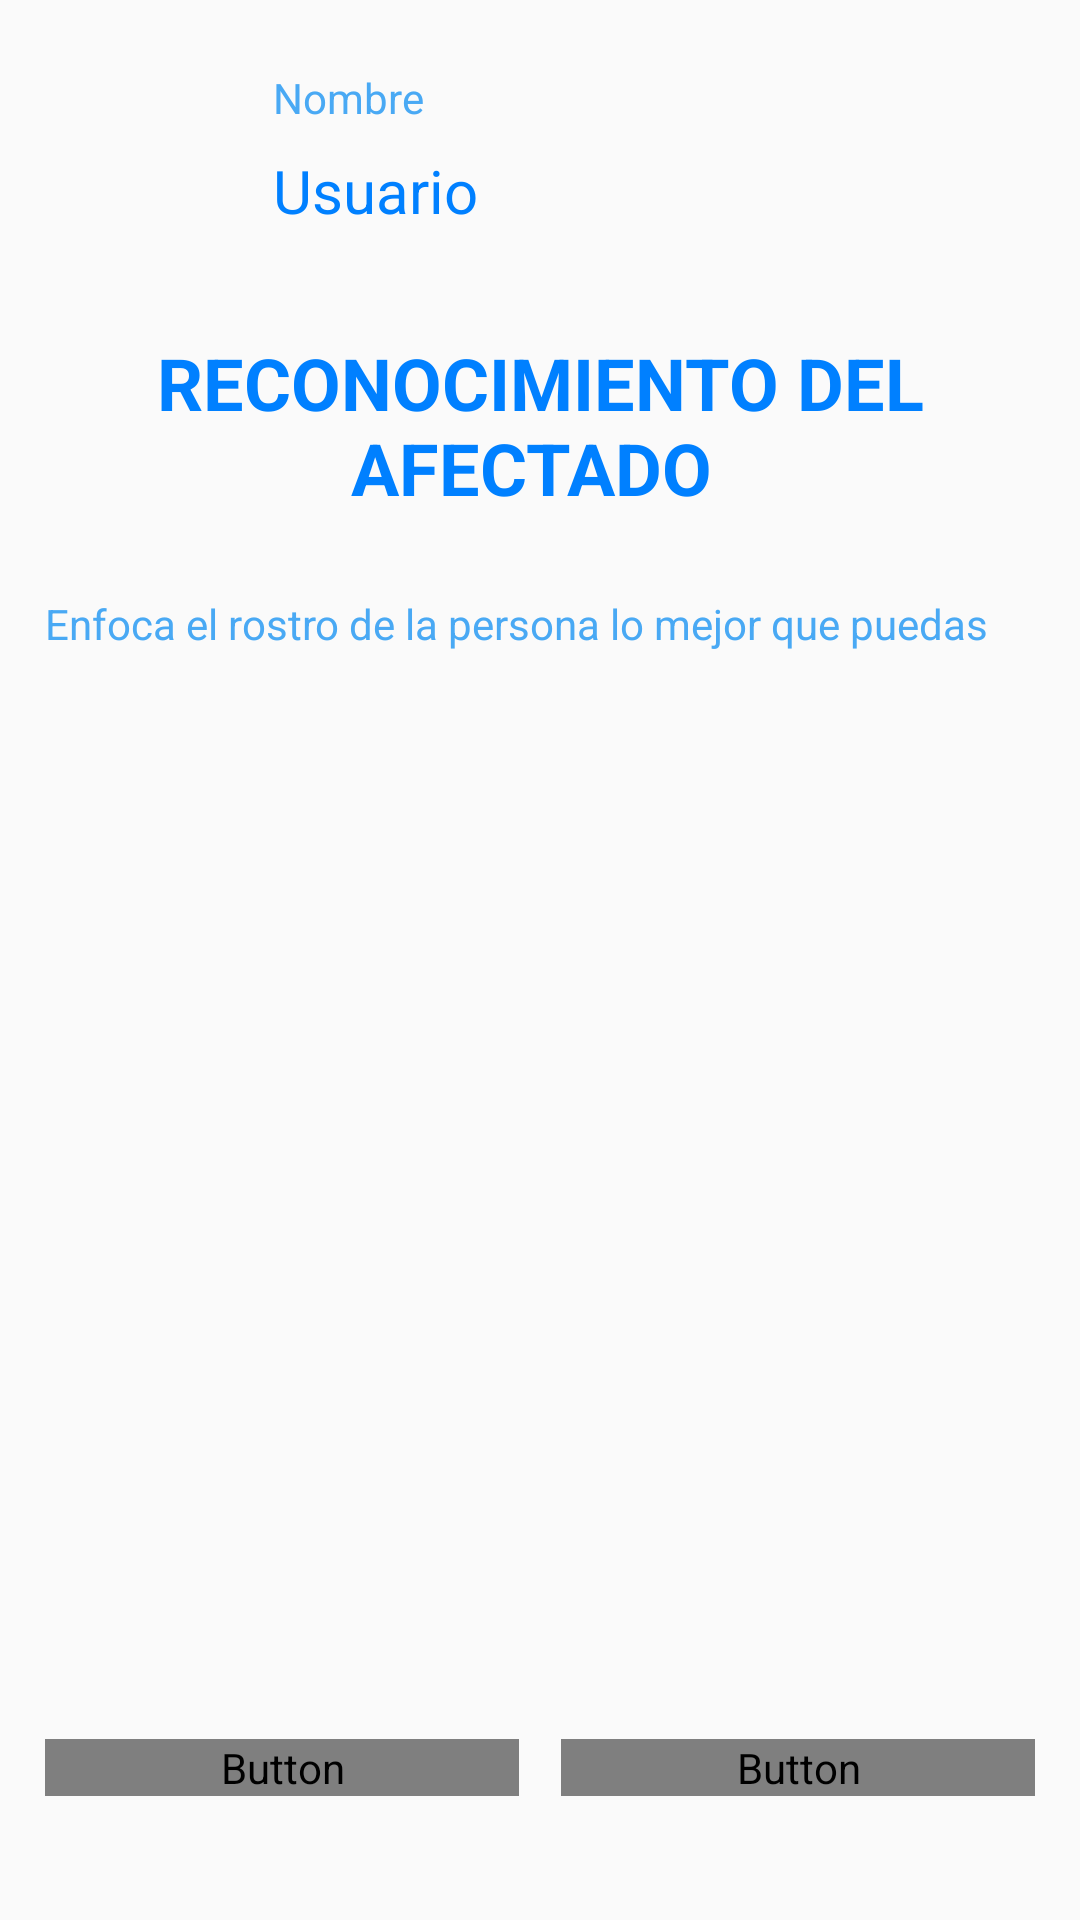

The Android layout XML behind this screen, and the referenced resources:
<!-- AndroidManifest.xml: application theme AppTheme -->
<!-- res/layout/fragment_home_auxilio.xml -->
<?xml version="1.0" encoding="utf-8"?>
<FrameLayout xmlns:android="http://schemas.android.com/apk/res/android"
    xmlns:app="http://schemas.android.com/apk/res-auto"
    xmlns:tools="http://schemas.android.com/tools"
    android:layout_width="match_parent"
    android:layout_height="match_parent"
    tools:context=".HomeAuxilio"
    android:padding="15dp">

    
    <androidx.constraintlayout.widget.ConstraintLayout
        android:layout_width="match_parent"
        android:layout_height="match_parent">

        <TextView
            android:id="@+id/textView9"
            android:layout_width="wrap_content"
            android:layout_height="wrap_content"
            android:layout_marginStart="16dp"
            android:layout_marginTop="8dp"
            android:text="Nombre"
            android:textColor="@color/color"
            app:layout_constraintBottom_toBottomOf="@+id/imageViewFoto"
            app:layout_constraintEnd_toEndOf="parent"
            app:layout_constraintHorizontal_bias="0.0"
            app:layout_constraintStart_toEndOf="@+id/imageViewFoto"
            app:layout_constraintTop_toTopOf="@+id/imageViewFoto"
            app:layout_constraintVertical_bias="0.0" />

        <ImageView
            android:id="@+id/imageViewFoto"
            android:layout_width="60dp"
            android:layout_height="70dp"
            app:layout_constraintBottom_toBottomOf="parent"
            app:layout_constraintEnd_toEndOf="parent"
            app:layout_constraintHorizontal_bias="0.0"
            app:layout_constraintStart_toStartOf="parent"
            app:layout_constraintTop_toTopOf="parent"
            app:layout_constraintVertical_bias="0.0"
            app:srcCompat="@drawable/ic_informacion_personal" />

        <TextView
            android:id="@+id/tvNombreAuxiliar"
            android:layout_width="wrap_content"
            android:layout_height="wrap_content"
            android:layout_marginStart="16dp"
            android:layout_marginTop="8dp"
            android:text="Usuario"
            android:textColor="@color/colorDark"
            android:textSize="20dp"
            app:layout_constraintBottom_toBottomOf="@+id/imageViewFoto"
            app:layout_constraintEnd_toEndOf="parent"
            app:layout_constraintHorizontal_bias="0.0"
            app:layout_constraintStart_toEndOf="@+id/imageViewFoto"
            app:layout_constraintTop_toBottomOf="@+id/textView9"
            app:layout_constraintVertical_bias="0.0" />

        <TextView
            android:id="@+id/textView14"
            android:layout_width="match_parent"
            android:layout_height="wrap_content"
            android:text="@string/tvReconocimientoF"
            android:textAlignment="center"
            android:textColor="@color/colorDark"
            android:textSize="@dimen/title_menu"
            android:textStyle="bold"
            app:layout_constraintBottom_toTopOf="@+id/textView15"
            app:layout_constraintEnd_toEndOf="parent"
            app:layout_constraintHorizontal_bias="0.5"
            app:layout_constraintStart_toStartOf="parent"
            app:layout_constraintTop_toBottomOf="@+id/imageViewFoto"
            app:layout_constraintVertical_bias="0.0" />

        <TextView
            android:id="@+id/textView15"
            android:layout_width="match_parent"
            android:layout_height="wrap_content"
            android:text="@string/tvEnfocar"
            android:textColor="@color/color"
            app:layout_constraintBottom_toTopOf="@+id/ivImagen2"
            app:layout_constraintEnd_toEndOf="parent"
            app:layout_constraintHorizontal_bias="0.5"
            app:layout_constraintStart_toStartOf="parent"
            app:layout_constraintTop_toBottomOf="@+id/textView14"
            app:layout_constraintVertical_bias="0.0" />

        <LinearLayout
            android:id="@+id/linearLayout"
            android:layout_width="0dp"
            android:layout_height="wrap_content"
            android:orientation="horizontal"
            android:weightSum="2"
            app:layout_constraintBottom_toBottomOf="parent"
            app:layout_constraintEnd_toEndOf="parent"
            app:layout_constraintHorizontal_bias="0.5"
            app:layout_constraintStart_toStartOf="parent"
            app:layout_constraintTop_toBottomOf="@+id/ivImagen2"
            tools:ignore="MissingConstraints">

            <Button
                android:id="@+id/btnCaptura"
                android:layout_width="0dp"
                android:layout_height="wrap_content"
                android:layout_marginRight="7dp"
                android:layout_weight="1"
                android:background="@drawable/btn_yellow"
                android:paddingLeft="15dp"
                android:paddingRight="15dp"
                android:text="Capturar"
                android:textColor="@drawable/txt_btn"
                android:textSize="@dimen/txt_btn" />

            <Button
                android:id="@+id/btnBuscar"
                android:layout_width="0dp"
                android:layout_height="wrap_content"
                android:layout_marginLeft="7dp"
                android:layout_weight="1"
                android:background="@drawable/btn_yellow"
                android:paddingLeft="15dp"
                android:paddingRight="15dp"
                android:text="buscar"
                android:textColor="@drawable/txt_btn"
                android:textSize="@dimen/txt_btn" />

        </LinearLayout>

        <ImageView
            android:id="@+id/ivImagen2"
            android:layout_width="240dp"
            android:layout_height="310dp"
            android:paddingLeft="35dp"
            android:paddingRight="35dp"
            app:layout_constraintBottom_toTopOf="@+id/linearLayout"
            app:layout_constraintEnd_toEndOf="parent"
            app:layout_constraintHorizontal_bias="0.497"
            app:layout_constraintStart_toStartOf="parent"
            app:layout_constraintTop_toBottomOf="@+id/textView15"
            app:layout_constraintVertical_bias="0.096"
            app:srcCompat="@drawable/ic_camara_1" />
    </androidx.constraintlayout.widget.ConstraintLayout>

</FrameLayout>
<!-- resources referenced by this layout -->
<resources>
  <color name="color">#49A9F4</color>
  <color name="colorDark">#0080ff</color>
  <dimen name="title_menu">24dp</dimen>
  <dimen name="txt_btn">20dp</dimen>
  <!-- drawable btn_yellow (drawable) -->
  <?xml version="1.0" encoding="utf-8"?>
  <shape xmlns:android="http://schemas.android.com/apk/res/android"
      android:shape="rectangle"
      >
  
      <corners
          android:radius="5dp"
          />
  
      <stroke
          android:width="5px"
          android:color="@color/colorDark"
          />
  
      <solid
          android:color="@drawable/btn_change"
          />
  
  </shape>
  <!-- drawable ic_camara_1 (drawable) -->
  <vector xmlns:android="http://schemas.android.com/apk/res/android"
      android:width="512dp"
      android:height="512dp"
      android:viewportWidth="420.8"
      android:viewportHeight="420.8">
    <path
        android:pathData="M406.8,96.4c-8.4,-8.8 -20,-14 -33.2,-14h-66.4v-0.8c0,-10 -4,-19.6 -10.8,-26c-6.8,-6.8 -16,-10.8 -26,-10.8h-120c-10.4,0 -19.6,4 -26.4,10.8c-6.8,6.8 -10.8,16 -10.8,26v0.8h-66c-13.2,0 -24.8,5.2 -33.2,14c-8.4,8.4 -14,20.4 -14,33.2v199.2C0,342 5.2,353.6 14,362c8.4,8.4 20.4,14 33.2,14h326.4c13.2,0 24.8,-5.2 33.2,-14c8.4,-8.4 14,-20.4 14,-33.2V129.6C420.8,116.4 415.6,104.8 406.8,96.4zM400,328.8h-0.4c0,7.2 -2.8,13.6 -7.6,18.4s-11.2,7.6 -18.4,7.6H47.2c-7.2,0 -13.6,-2.8 -18.4,-7.6c-4.8,-4.8 -7.6,-11.2 -7.6,-18.4V129.6c0,-7.2 2.8,-13.6 7.6,-18.4s11.2,-7.6 18.4,-7.6h77.2c6,0 10.8,-4.8 10.8,-10.8V81.2c0,-4.4 1.6,-8.4 4.4,-11.2s6.8,-4.4 11.2,-4.4h119.6c4.4,0 8.4,1.6 11.2,4.4c2.8,2.8 4.4,6.8 4.4,11.2v11.6c0,6 4.8,10.8 10.8,10.8H374c7.2,0 13.6,2.8 18.4,7.6s7.6,11.2 7.6,18.4V328.8z"
        android:fillColor="#6FBCF4"/>
    <path
        android:pathData="M210.4,130.8c-27.2,0 -52,11.2 -69.6,28.8c-18,18 -28.8,42.4 -28.8,69.6s11.2,52 28.8,69.6c18,18 42.4,28.8 69.6,28.8s52,-11.2 69.6,-28.8c18,-18 28.8,-42.4 28.8,-69.6s-11.2,-52 -28.8,-69.6C262.4,142 237.6,130.8 210.4,130.8zM264.8,284c-14,13.6 -33.2,22.4 -54.4,22.4S170,297.6 156,284c-14,-14 -22.4,-33.2 -22.4,-54.4c0,-21.2 8.8,-40.4 22.4,-54.4c14,-14 33.2,-22.4 54.4,-22.4s40.4,8.8 54.4,22.4c14,14 22.4,33.2 22.4,54.4C287.6,250.8 278.8,270 264.8,284z"
        android:fillColor="#6FBCF4"/>
    <path
        android:pathData="M352.8,150m-19.6,0a19.6,19.6 0,1 1,39.2 0a19.6,19.6 0,1 1,-39.2 0"
        android:fillColor="#6FBCF4"/>
  </vector>
  <!-- drawable ic_informacion_personal: vector/xml drawable (drawable, 2476 chars, omitted) -->
  <string name="tvEnfocar">"Enfoca el rostro de la persona lo mejor que puedas"</string>
  <string name="tvReconocimientoF">"RECONOCIMIENTO DEL AFECTADO "</string>
  <style name="AppTheme" parent="Theme.AppCompat.Light.DarkActionBar">
          
          <item name="colorPrimary">@color/color</item>
          <item name="colorPrimaryDark">@color/colorDark</item>
          <item name="colorAccent">@color/color</item>
      </style>
  <!-- drawable btn_change (drawable) -->
  <?xml version="1.0" encoding="utf-8"?>
  <selector xmlns:android="http://schemas.android.com/apk/res/android">
      <item android:color="@color/colorLetter_w" android:state_pressed="false" />
      <item android:color="@color/colorDark" android:state_pressed="true" />
  </selector>
  <color name="colorLetter_w">#ffffff</color>
</resources>
